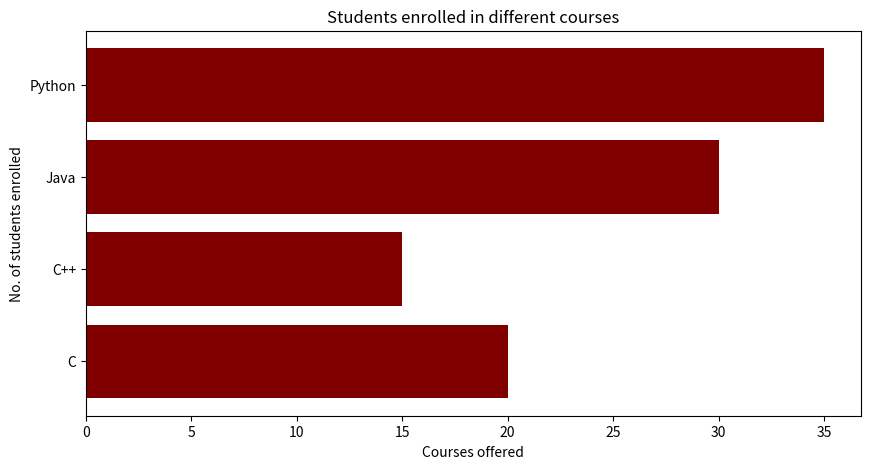

The script that saved this image:
import matplotlib.pyplot as plt
# creating the dataset
data = {'C': 20, 'C++': 15, 'Java': 30,
 'Python': 35}
courses = list(data.keys())
values = list(data.values())
fig = plt.figure(figsize=(10, 5))
# creating the bar plot
plt.barh(courses, values, color='maroon')
plt.xlabel("Courses offered")
plt.ylabel("No. of students enrolled")
plt.title("Students enrolled in different courses")
plt.show()